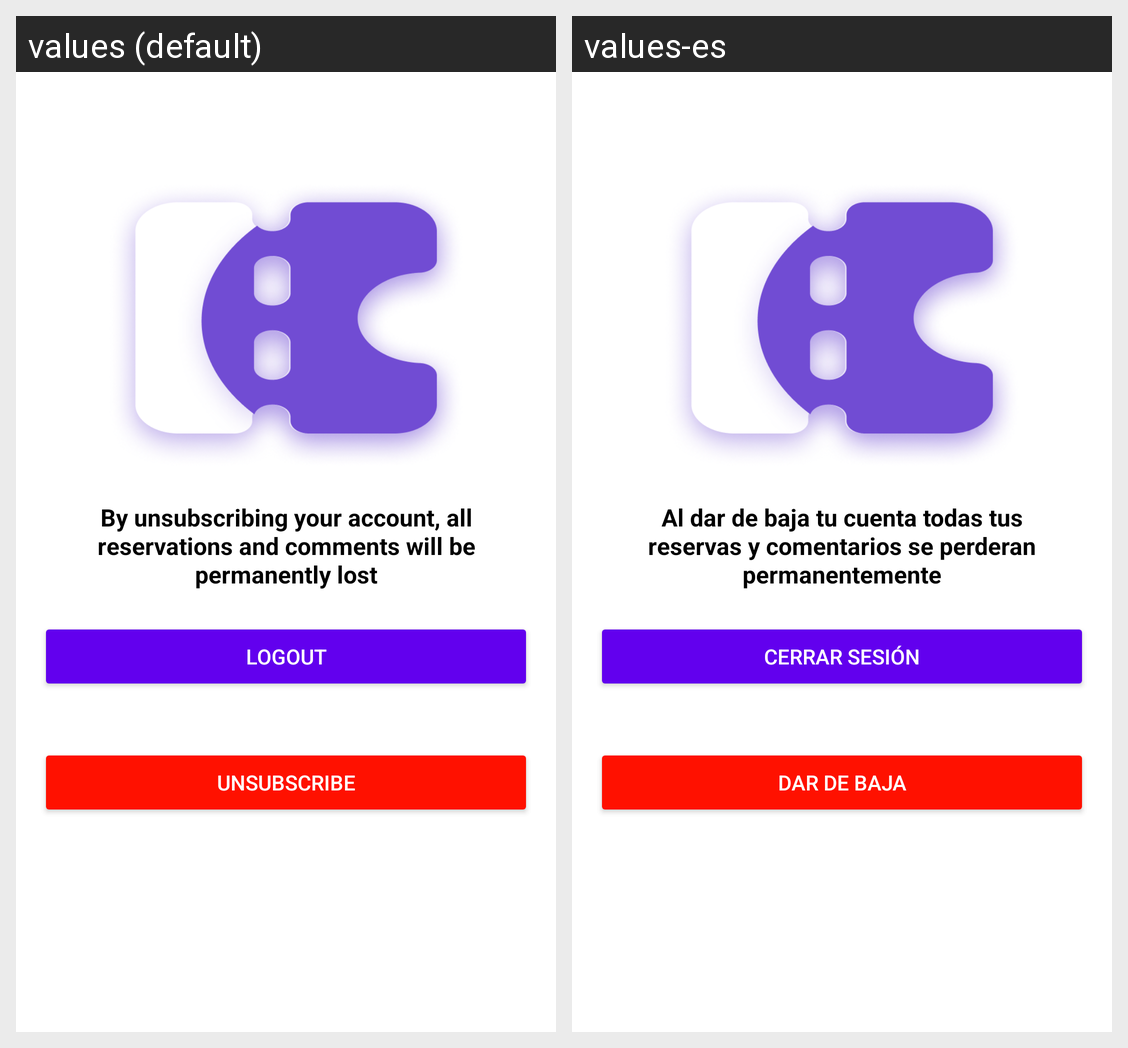

Here is an Android app screen in its default locale and in the app's own translations. Write out the translated-string differences for the strings that appear on this screen.
Android screen res/layout/fragment_client_configuration.xml rendered under 2 locales, left to right: values (default), values-es. Device: Nexus 5 (rendered at 1080×1920; each locale shown at half size, 540×960, under a caption strip naming it); theme Theme.DAITP.
Strings drawn on this screen, with the default value and each locale's value (text and hints the layout hard-codes, and strings that could not be matched under every locale, appear in the picture but are not listed):

config_client_title
  values: By unsubscribing your account, all reservations and comments will be permanently lost
  values-es: Al dar de baja tu cuenta todas tus reservas y comentarios se perderan permanentemente

logout
  values: Logout
  values-es: Cerrar Sesión

unsubscribe
  values: Unsubscribe
  values-es: Dar de Baja
